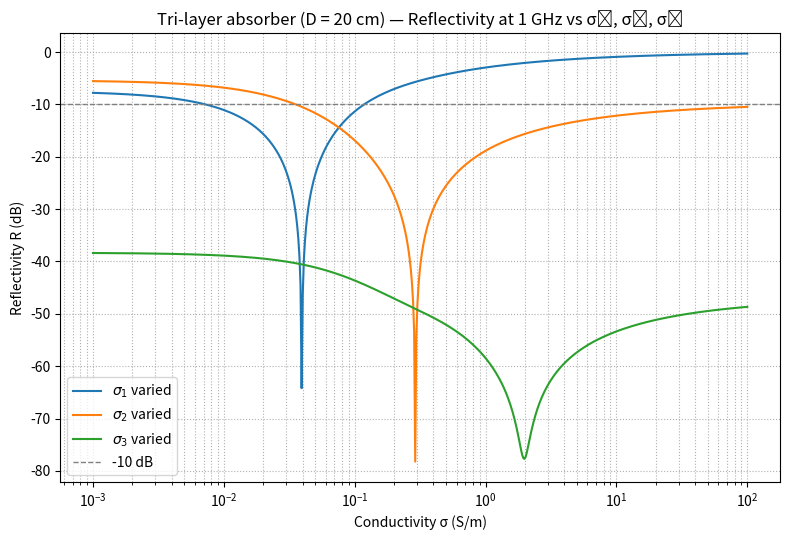

Recreate this plot in Python.
import numpy as np
import matplotlib.pyplot as plt


eps0 = 8.854187817e-12     # F/m
mu0  = 4 * np.pi * 1e-7     # H/m
c0   = 1.0 / np.sqrt(eps0 * mu0)
eta0 = np.sqrt(mu0 / eps0)
eps_rp = 1.4                
f = 1e9                     # 1 GHz
omega = 2 * np.pi * f


def layer_params(sigma):
    eps_r = eps_rp - 1j * sigma / (omega * eps0)
    n = np.sqrt(eps_r)
    eta = eta0 / n
    k = omega / c0 * n
    return eta, k

def R_trilayer(sigmas, D):
    sigma1, sigma2, sigma3 = sigmas
    d = D / 3.0
    eta1, k1 = layer_params(sigma1)
    eta2, k2 = layer_params(sigma2)
    eta3, k3 = layer_params(sigma3)
    # Recursive impedances (PEC at back)
    Zin3 = 1j * eta3 * np.tan(k3 * d)
    Zin2 = eta2 * (Zin3 + 1j * eta2 * np.tan(k2 * d)) / (eta2 + 1j * Zin3 * np.tan(k2 * d))
    Zin1 = eta1 * (Zin2 + 1j * eta1 * np.tan(k1 * d)) / (eta1 + 1j * Zin2 * np.tan(k1 * d))
    Gamma = (Zin1 - eta0) / (Zin1 + eta0)
    return np.abs(Gamma)**2


D = 0.20  # total thickness (m)
sigmas_ref = (0.0394, 0.290, 2.00)  # reference optimized values

# Sweep each sigma while fixing the other two
sigma_range = np.logspace(-3, 2, 600)

R_sigma1 = [R_trilayer((s, sigmas_ref[1], sigmas_ref[2]), D) for s in sigma_range]
R_sigma2 = [R_trilayer((sigmas_ref[0], s, sigmas_ref[2]), D) for s in sigma_range]
R_sigma3 = [R_trilayer((sigmas_ref[0], sigmas_ref[1], s), D) for s in sigma_range]


plt.figure(figsize=(8, 5.5))
plt.semilogx(sigma_range, 10*np.log10(R_sigma1), label=r"$\sigma_1$ varied")
plt.semilogx(sigma_range, 10*np.log10(R_sigma2), label=r"$\sigma_2$ varied")
plt.semilogx(sigma_range, 10*np.log10(R_sigma3), label=r"$\sigma_3$ varied")

plt.axhline(-10, color='gray', linestyle='--', lw=1, label='-10 dB')
plt.title("Tri-layer absorber (D = 20 cm) — Reflectivity at 1 GHz vs σ₁, σ₂, σ₃")
plt.xlabel("Conductivity σ (S/m)")
plt.ylabel("Reflectivity R (dB)")
plt.legend()
plt.grid(True, which='both', ls=':')
plt.tight_layout()
plt.savefig("reflectivity_vs_sigma_parametric.png", dpi=300)
plt.show()
